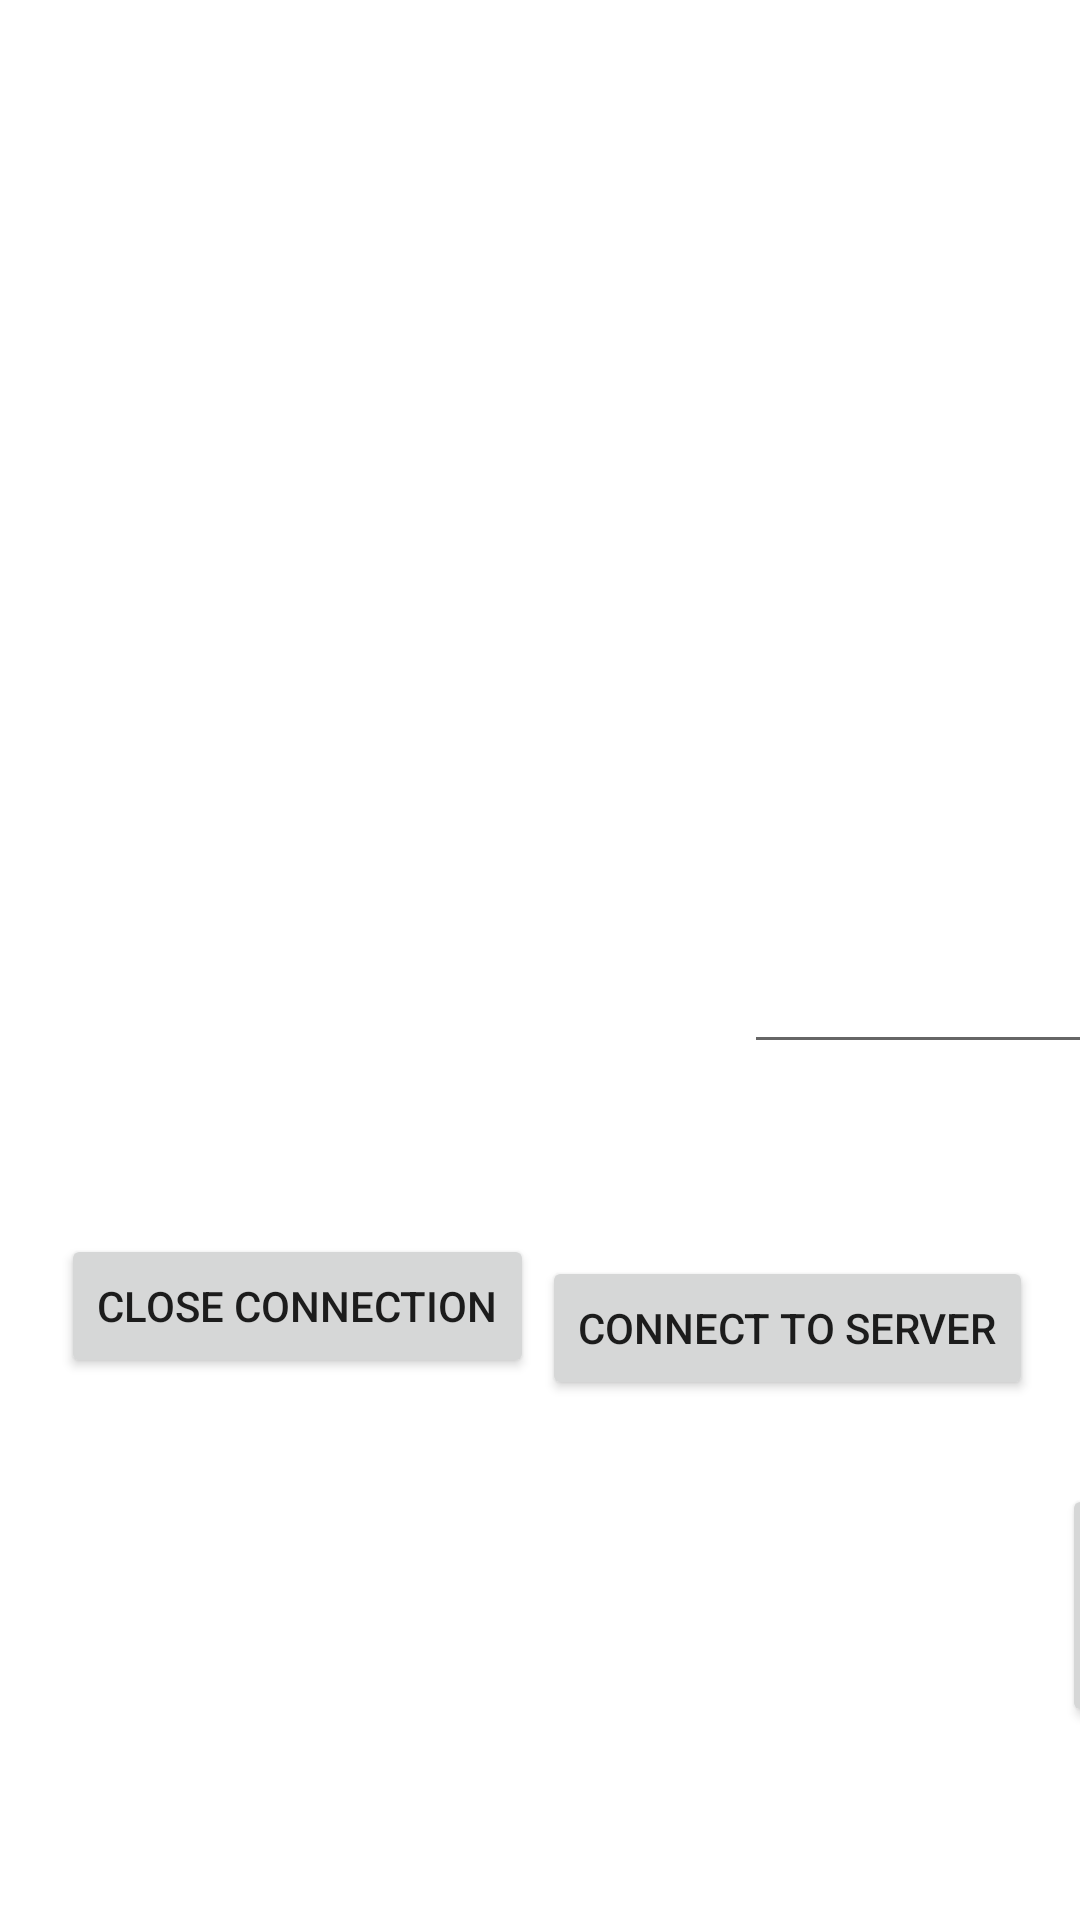

This screen was rendered from an Android layout file. Write that file and the resources it references.
<!-- AndroidManifest.xml: application theme Theme.Mirror_start -->
<!-- res/layout/activity_main.xml -->
<?xml version="1.0" encoding="utf-8"?>
<androidx.constraintlayout.widget.ConstraintLayout xmlns:android="http://schemas.android.com/apk/res/android"
    xmlns:app="http://schemas.android.com/apk/res-auto"
    xmlns:tools="http://schemas.android.com/tools"
    android:layout_width="match_parent"
    android:layout_height="match_parent"
    tools:context=".MainActivity">

    <EditText
        android:id="@+id/editText"
        android:layout_width="324dp"
        android:layout_height="85dp"
        android:layout_marginStart="248dp"
        android:layout_marginTop="540dp"
        android:layout_marginBottom="140dp"
        android:ems="10"
        android:inputType="textPersonName"
        app:layout_constraintBottom_toTopOf="@+id/send_button"
        app:layout_constraintStart_toStartOf="parent"
        app:layout_constraintTop_toTopOf="parent" />

    <Button
        android:id="@+id/send_button"
        android:layout_width="113dp"
        android:layout_height="81dp"
        android:layout_marginStart="44dp"
        android:layout_marginEnd="44dp"
        android:layout_marginBottom="335dp"
        android:onClick="send_message"
        android:text="Send"
        app:layout_constraintBottom_toBottomOf="parent"
        app:layout_constraintEnd_toEndOf="@+id/editText"
        app:layout_constraintHorizontal_bias="0.504"
        app:layout_constraintStart_toStartOf="@+id/editText"
        app:layout_constraintTop_toBottomOf="@+id/editText" />

    <Button
        android:id="@+id/close_button"
        android:layout_width="wrap_content"
        android:layout_height="wrap_content"
        android:onClick="close_connection"
        android:text="Close connection"
        app:layout_constraintBottom_toBottomOf="parent"
        app:layout_constraintHorizontal_bias="0.1"
        app:layout_constraintLeft_toLeftOf="parent"
        app:layout_constraintRight_toRightOf="parent"
        app:layout_constraintTop_toTopOf="parent"
        app:layout_constraintVertical_bias="0.695" />

    <Button
        android:id="@+id/connect_button"
        android:layout_width="wrap_content"
        android:layout_height="wrap_content"
        android:onClick="connect_server"
        android:text="Connect to server"
        app:layout_constraintBottom_toBottomOf="parent"
        app:layout_constraintHorizontal_bias="0.92"
        app:layout_constraintLeft_toLeftOf="parent"
        app:layout_constraintRight_toRightOf="parent"
        app:layout_constraintTop_toTopOf="parent"
        app:layout_constraintVertical_bias="0.707" />

</androidx.constraintlayout.widget.ConstraintLayout>
<!-- resources referenced by this layout -->
<resources>
  <style name="Theme.Mirror_start" parent="Theme.MaterialComponents.DayNight.DarkActionBar">
          
          <item name="colorPrimary">@color/purple_500</item>
          <item name="colorPrimaryVariant">@color/purple_700</item>
          <item name="colorOnPrimary">@color/white</item>
          
          <item name="colorSecondary">@color/teal_200</item>
          <item name="colorSecondaryVariant">@color/teal_700</item>
          <item name="colorOnSecondary">@color/black</item>
          
          <item name="android:statusBarColor" tools:targetApi="l">?attr/colorPrimaryVariant</item>
          
      </style>
  <!-- not gathered from this repository: default colours our renderer supplied (Android Studio template values) -->
  <color name="purple_500">#FF6200EE</color>
  <color name="purple_700">#FF3700B3</color>
  <color name="teal_200">#FF03DAC5</color>
  <color name="teal_700">#FF018786</color>
  <color name="black">#FF000000</color>
  <color name="white">#FFFFFFFF</color>
</resources>
